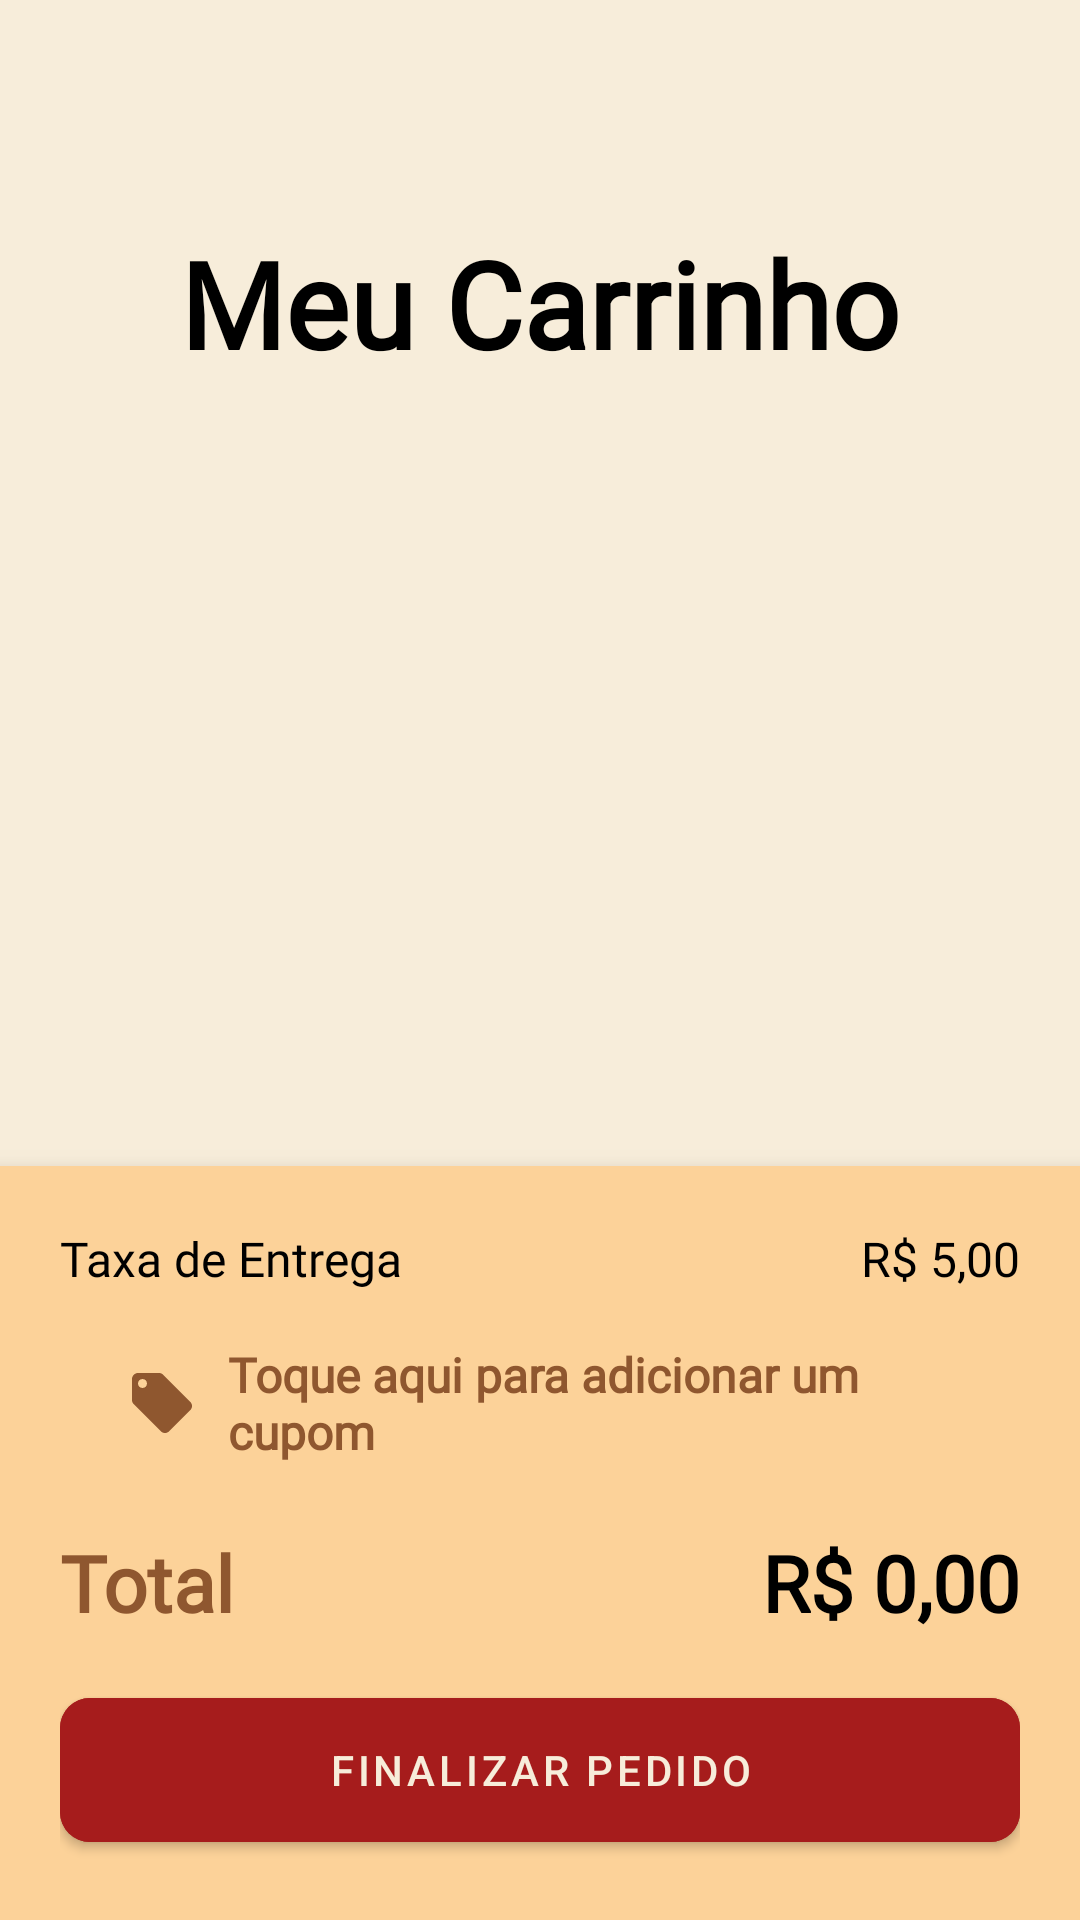

Layout XML and referenced resources for this Android screen:
<!-- AndroidManifest.xml: application theme Theme.VangustApp -->
<!-- res/layout/fragment_carrinho.xml -->
<?xml version="1.0" encoding="utf-8"?>
<LinearLayout xmlns:android="http://schemas.android.com/apk/res/android"
    xmlns:app="http://schemas.android.com/apk/res-auto"
    android:layout_width="match_parent"
    android:layout_height="match_parent"
    android:background="#F7EDDA"
    android:orientation="vertical">

    
    <ImageView
        android:id="@+id/btnVoltarCarrinho"
        android:layout_width="35dp"
        android:layout_height="35dp"
        android:layout_marginStart="16dp"
        android:layout_marginTop="16dp"
        android:src="@drawable/baseline_arrow_back"
        app:tint="#8F572F" />

    
    <LinearLayout
        android:layout_width="match_parent"
        android:layout_height="100dp"
        android:gravity="center"
        android:orientation="vertical">

        <TextView
            android:layout_width="wrap_content"
            android:layout_height="wrap_content"
            android:fontFamily="@font/oswald_regular"
            android:text="Meu Carrinho"
            android:textColor="@color/black"
            android:textSize="40sp"
            android:textStyle="bold" />
    </LinearLayout>

    
    <androidx.recyclerview.widget.RecyclerView
        android:id="@+id/idRecCarrinho"
        android:layout_width="match_parent"
        android:layout_height="0dp"
        android:layout_weight="1"
        android:layout_margin="10dp" />


    
    <LinearLayout
        android:layout_width="match_parent"
        android:layout_height="wrap_content"
        android:background="#FCD299"
        android:elevation="8dp"
        android:orientation="vertical"
        android:padding="20dp">

        <LinearLayout
            android:layout_width="match_parent"
            android:layout_height="wrap_content"
            android:layout_marginBottom="5dp"
            android:orientation="horizontal">

            <TextView
                android:layout_width="0dp"
                android:layout_height="wrap_content"
                android:layout_weight="1"
                android:fontFamily="@font/roboto_condensed_light"
                android:text="Taxa de Entrega"
                android:textColor="@color/black"
                android:textSize="16sp" />

            <TextView
                android:id="@+id/tvTaxaEntrega"
                android:layout_width="wrap_content"
                android:layout_height="wrap_content"
                android:fontFamily="@font/roboto_condensed_light"
                android:text="R$ 5,00"
                android:textColor="@color/black"
                android:textSize="16sp" />
        </LinearLayout>

        

        <LinearLayout
            android:id="@+id/layoutAtalhoCupom"
            android:layout_width="match_parent"
            android:layout_height="wrap_content"
            android:background="#FCD299"
            android:orientation="horizontal"
            android:padding="12dp"
            android:gravity="center_vertical"
            android:layout_marginStart="10dp"
            android:layout_marginEnd="10dp"
            android:layout_marginBottom="10dp">

            <ImageView
                android:layout_width="24dp"
                android:layout_height="24dp"
                android:src="@drawable/baseline_local_offer"
                app:tint="#8F572F" />

            <TextView
                android:id="@+id/tvStatusCupomCarrinho"
                android:layout_width="0dp"
                android:layout_height="wrap_content"
                android:layout_weight="1"
                android:layout_marginStart="10dp"
                android:fontFamily="@font/roboto_condensed_light"
                android:text="Toque aqui para adicionar um cupom"
                android:textColor="#8F572F"
                android:textStyle="bold"
                android:textSize="16sp" />

            <ImageView
                android:layout_width="20dp"
                android:layout_height="20dp"
                android:src="@drawable/baseline_arrow_forward"
                app:tint="#8F572F" />
        </LinearLayout>

        <LinearLayout
            android:layout_width="match_parent"
            android:layout_height="wrap_content"
            android:orientation="horizontal">

            <TextView
                android:layout_width="0dp"
                android:layout_height="wrap_content"
                android:layout_weight="1"
                android:fontFamily="@font/oswald_regular"
                android:text="Total"
                android:textColor="#8F572F"
                android:textSize="26sp"
                android:textStyle="bold" />

            <TextView
                android:id="@+id/tvTotalCarrinho"
                android:layout_width="wrap_content"
                android:layout_height="wrap_content"
                android:fontFamily="@font/oswald_regular"
                android:text="R$ 0,00"
                android:textColor="@color/black"
                android:textSize="26sp"
                android:textStyle="bold" />
        </LinearLayout>

        <com.google.android.material.button.MaterialButton
            android:id="@+id/btnFinalizarCompra"
            android:layout_width="match_parent"
            android:layout_height="60dp"
            android:layout_marginTop="15dp"
            android:backgroundTint="#A61C1C"
            android:textColor="#F7EDDA"
            android:text="Finalizar Pedido"
            app:cornerRadius="10dp" />
    </LinearLayout>

</LinearLayout>
<!-- resources referenced by this layout -->
<resources>
  <!-- drawable baseline_local_offer (drawable) -->
  <vector xmlns:android="http://schemas.android.com/apk/res/android" android:height="24dp" android:tint="#000000" android:viewportHeight="24" android:viewportWidth="24" android:width="24dp">
        
      <path android:fillColor="@android:color/white" android:pathData="M21.41,11.58l-9,-9C12.05,2.22 11.55,2 11,2H4c-1.1,0 -2,0.9 -2,2v7c0,0.55 0.22,1.05 0.59,1.42l9,9c0.36,0.36 0.86,0.58 1.41,0.58 0.55,0 1.05,-0.22 1.41,-0.59l7,-7c0.37,-0.36 0.59,-0.86 0.59,-1.41 0,-0.55 -0.23,-1.06 -0.59,-1.42zM5.5,7C4.67,7 4,6.33 4,5.5S4.67,4 5.5,4 7,4.67 7,5.5 6.33,7 5.5,7z"/>
      
  </vector>
  <style name="Theme.VangustApp" parent="Theme.MaterialComponents.Light.NoActionBar">
          
          <item name="colorPrimary">#8F572F</item>
          <item name="colorPrimaryVariant">#5C3A21</item>
          <item name="colorOnPrimary">#F7EDDA</item>
  
          
          <item name="colorSecondary">#FCD299</item>
          <item name="colorSecondaryVariant">#8F572F</item>
          <item name="colorOnSecondary">#0D0D0D</item>
  
          
          <item name="android:statusBarColor">#8F572F</item>
  
          
          <item name="android:navigationBarColor">#F7EDDA</item>
  
          
          <item name="android:windowLightStatusBar">false</item>
      </style>
  <!-- not gathered from this repository: default colours our renderer supplied (Android Studio template values) -->
  <color name="black">#FF000000</color>
</resources>
